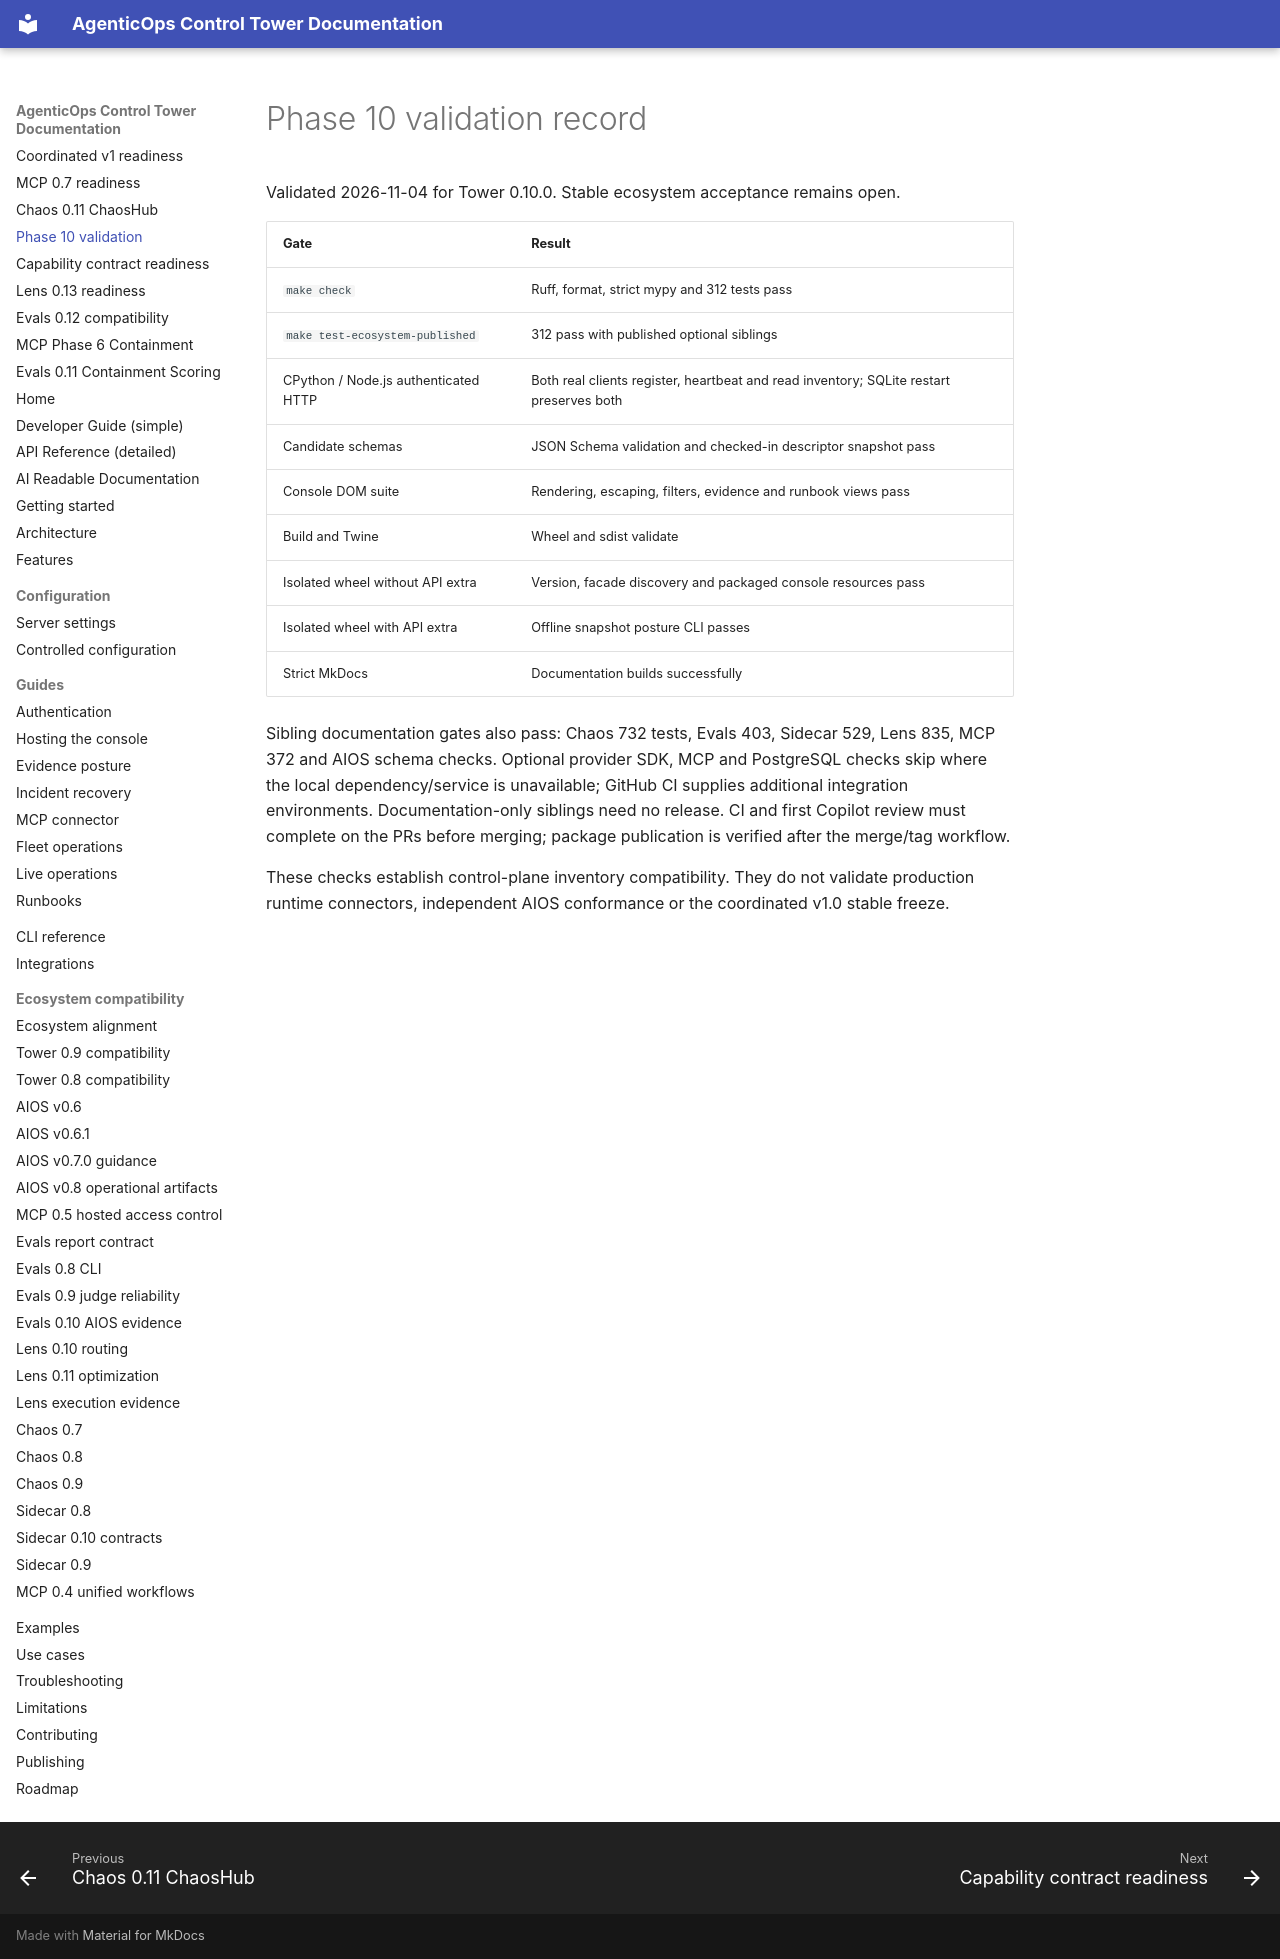

repository: DeepAgentLabs/agenticops-control-tower · page: phase10-validation/index.html · generator: mkdocs

# Phase 10 validation record

Validated 2026-11-04 for Tower 0.10.0. Stable ecosystem acceptance remains open.

| Gate | Result |
| --- | --- |
| `make check` | Ruff, format, strict mypy and 312 tests pass |
| `make test-ecosystem-published` | 312 pass with published optional siblings |
| CPython / Node.js authenticated HTTP | Both real clients register, heartbeat and read inventory; SQLite restart preserves both |
| Candidate schemas | JSON Schema validation and checked-in descriptor snapshot pass |
| Console DOM suite | Rendering, escaping, filters, evidence and runbook views pass |
| Build and Twine | Wheel and sdist validate |
| Isolated wheel without API extra | Version, facade discovery and packaged console resources pass |
| Isolated wheel with API extra | Offline snapshot posture CLI passes |
| Strict MkDocs | Documentation builds successfully |

Sibling documentation gates also pass: Chaos 732 tests, Evals 403, Sidecar 529,
Lens 835, MCP 372 and AIOS schema checks. Optional provider SDK, MCP and
PostgreSQL checks skip where the local dependency/service is unavailable;
GitHub CI supplies additional integration environments. Documentation-only
siblings need no release. CI and first Copilot review must complete on the PRs
before merging; package publication is verified after the merge/tag workflow.

These checks establish control-plane inventory compatibility. They do not
validate production runtime connectors, independent AIOS conformance or the
coordinated v1.0 stable freeze.
